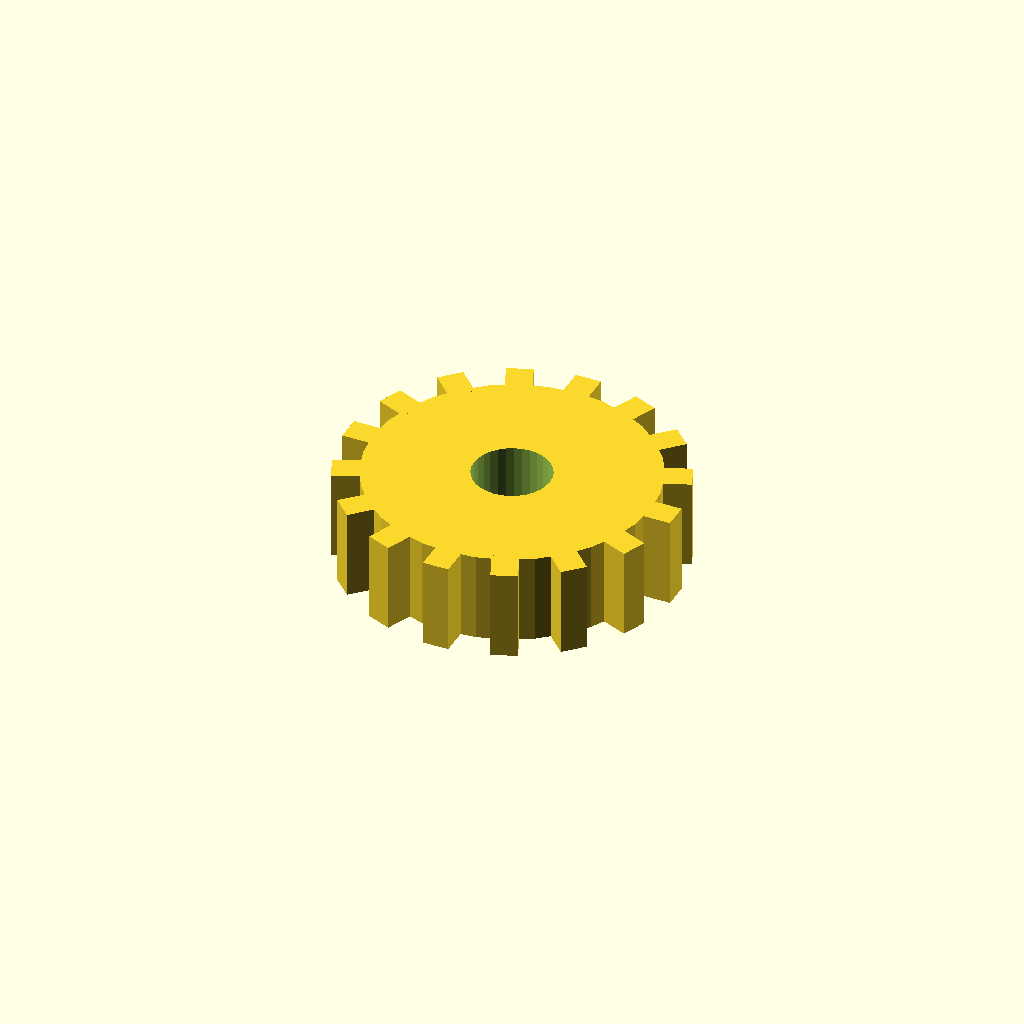
Cell 1 — every parameter at its default value.
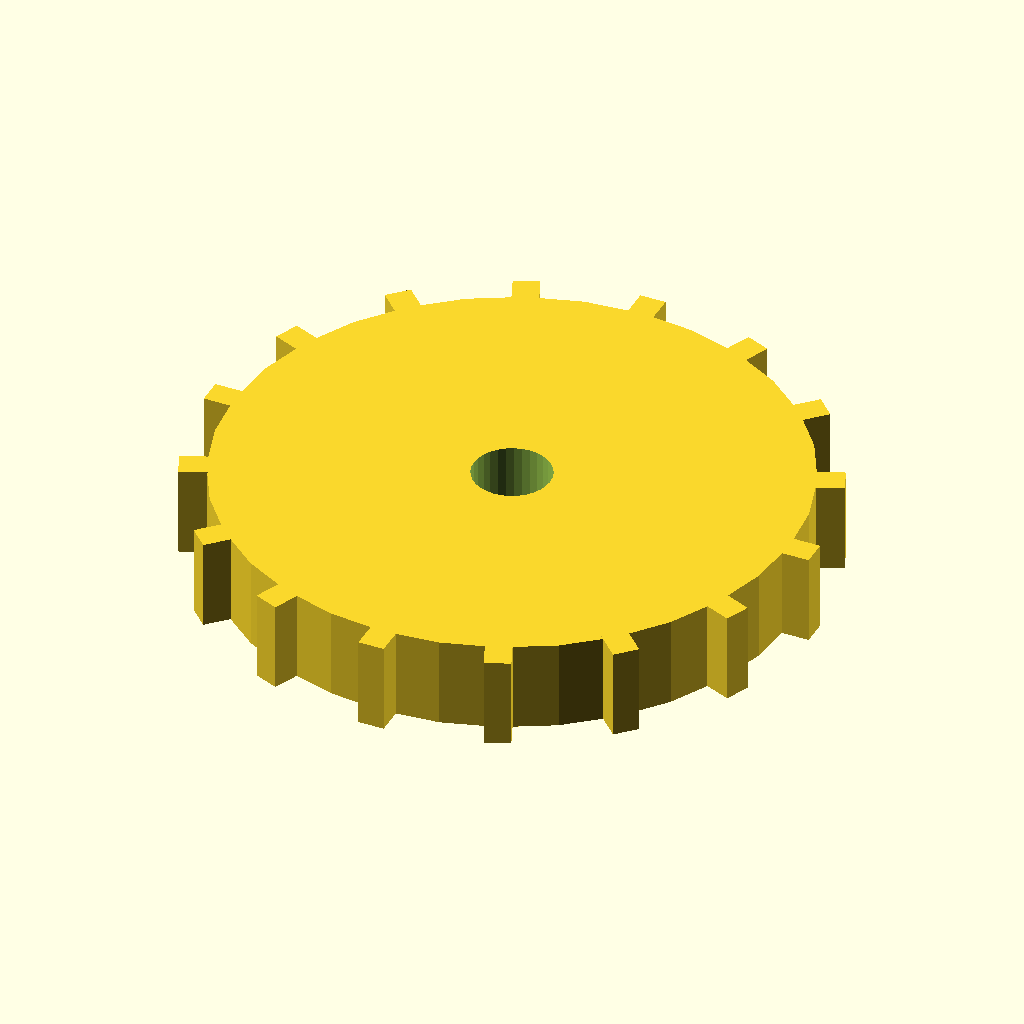
Cell 2 — disc_r set to 44, the other parameters unchanged.
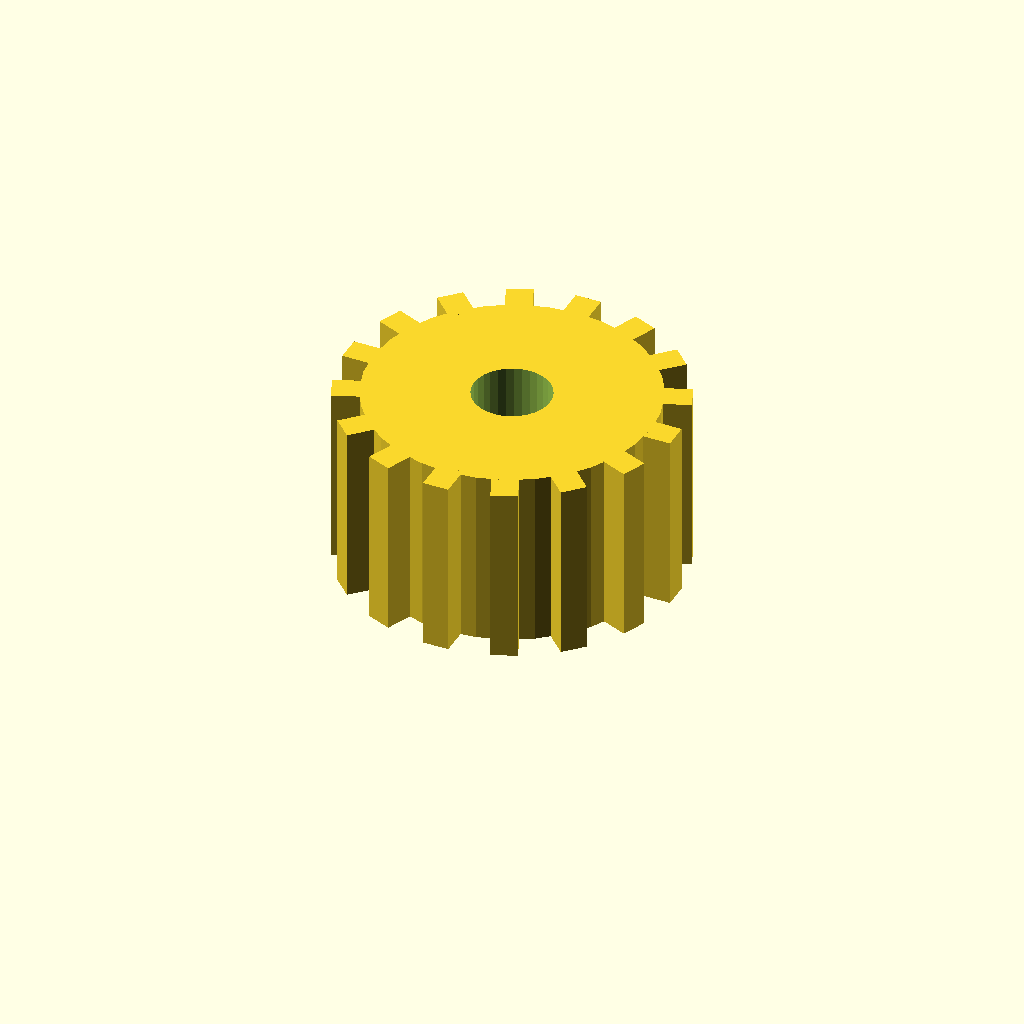
Cell 3: the same model with disc_t = 28.
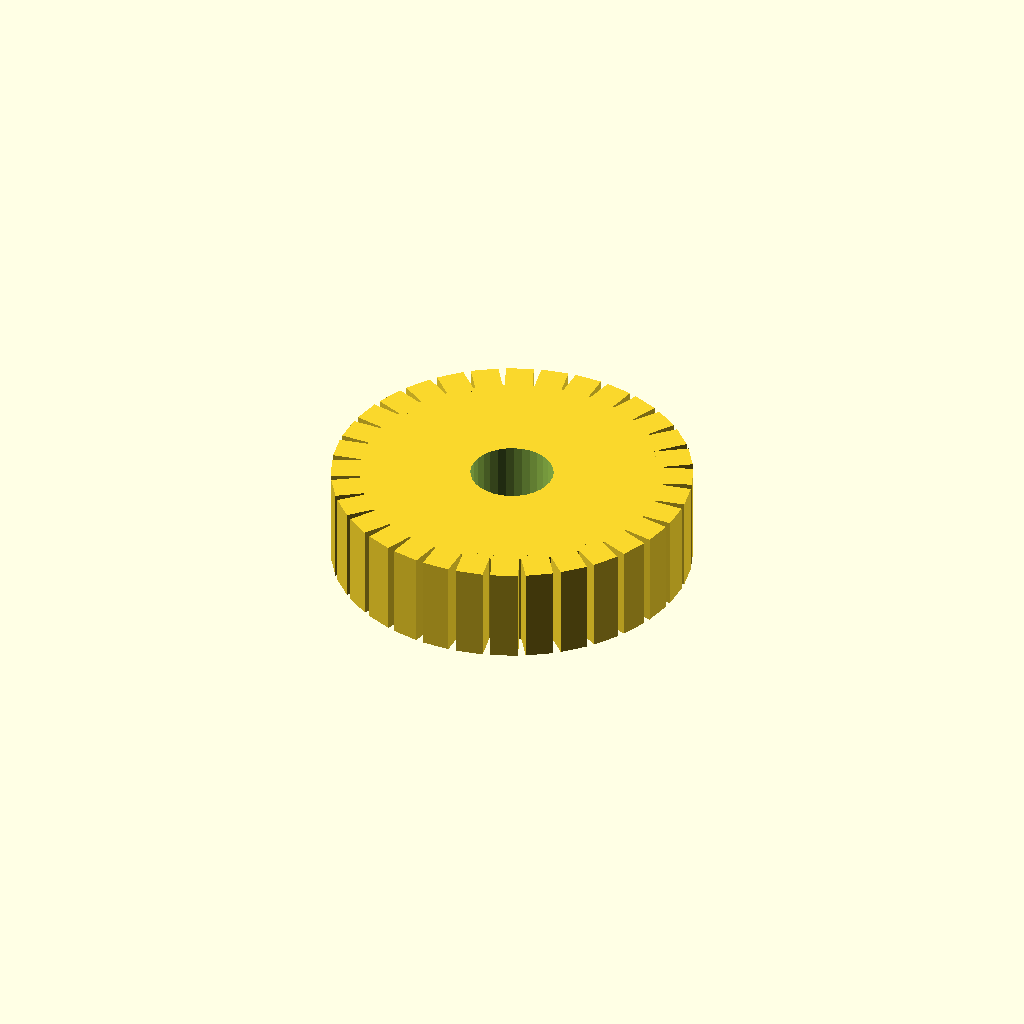
Cell 4 — n_teeth set to 32, the other parameters unchanged.
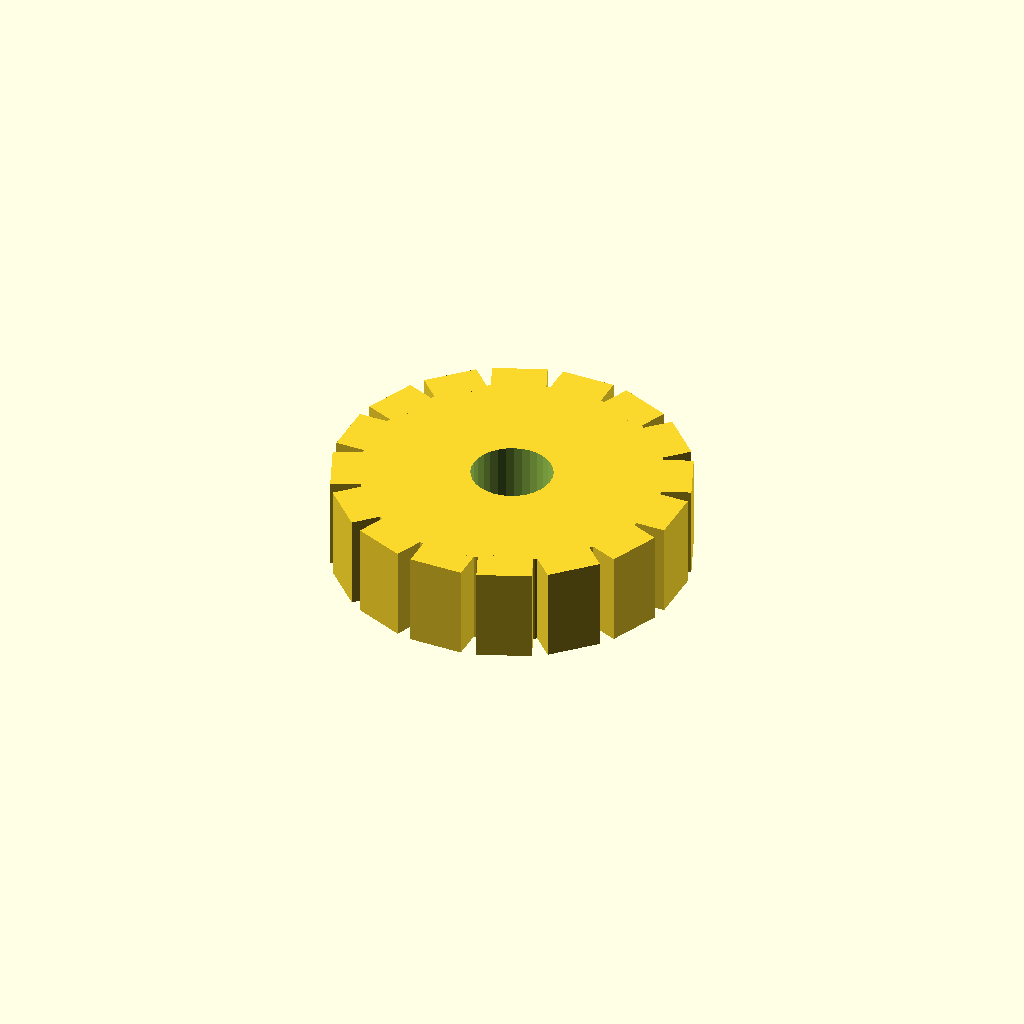
Cell 5 — tooth_w set to 8, the other parameters unchanged.
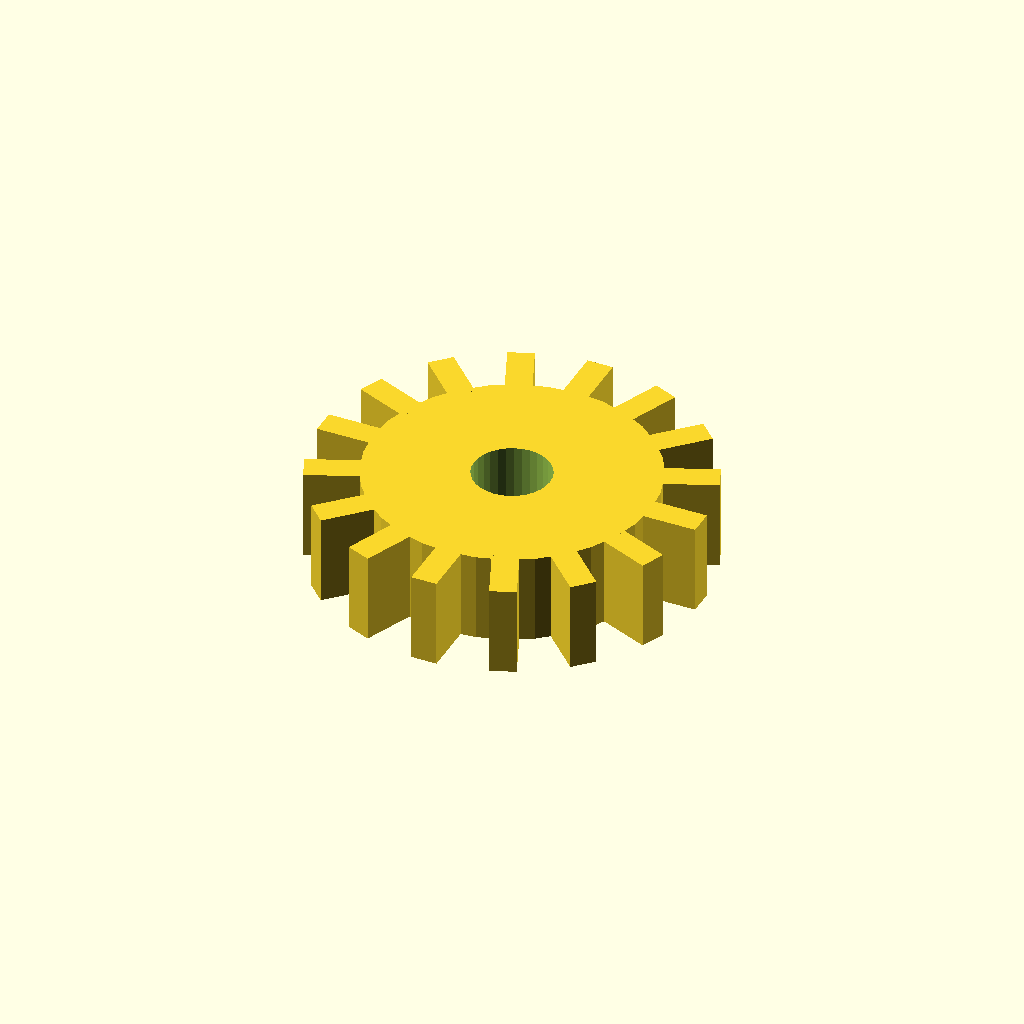
Cell 6: tooth_h = 8 (everything else at default).
One fixed orthographic camera (rotation 55°, 0°, 25°; colour scheme Cornfield) for every cell.
OpenSCAD source file optional_data/data/solid3/spurblank/part_0015.scad:
$fn = 32;

// ----------------------------------------------------------------------
// Spur blank: bored gear blank
// ----------------------------------------------------------------------

// --- parameters (mm) ---
disc_r = 22;              // blank root radius
disc_t = 14;              // blank thickness
n_teeth = 16;             // stub tooth count
tooth_w = 4;              // tooth width at the root
tooth_h = 4;              // tooth height above the root
bore_r = 6;               // central bore radius

out_r = disc_r + tooth_h;  // tip radius
bbox_x = 52.0;  // measured width over the teeth
bbox_y = 52.0;  // measured depth over the teeth

difference() {
union() {
  cylinder(r = disc_r, h = disc_t);
  for (i = [0 : n_teeth - 1])
    rotate([0, 0, i * 360 / n_teeth])
      translate([disc_r - 1, -tooth_w / 2, 0])
        cube([tooth_h + 1, tooth_w, disc_t]);
}
  translate([0, 0, -1]) cylinder(r = bore_r, h = disc_t + 2);
}
Parameter table extracted from the source (name, type, default, range or options):
disc_r: number, default 22
disc_t: number, default 14
n_teeth: number, default 16
tooth_w: number, default 4
tooth_h: number, default 4
bore_r: number, default 6
bbox_x: number, default 52
bbox_y: number, default 52
